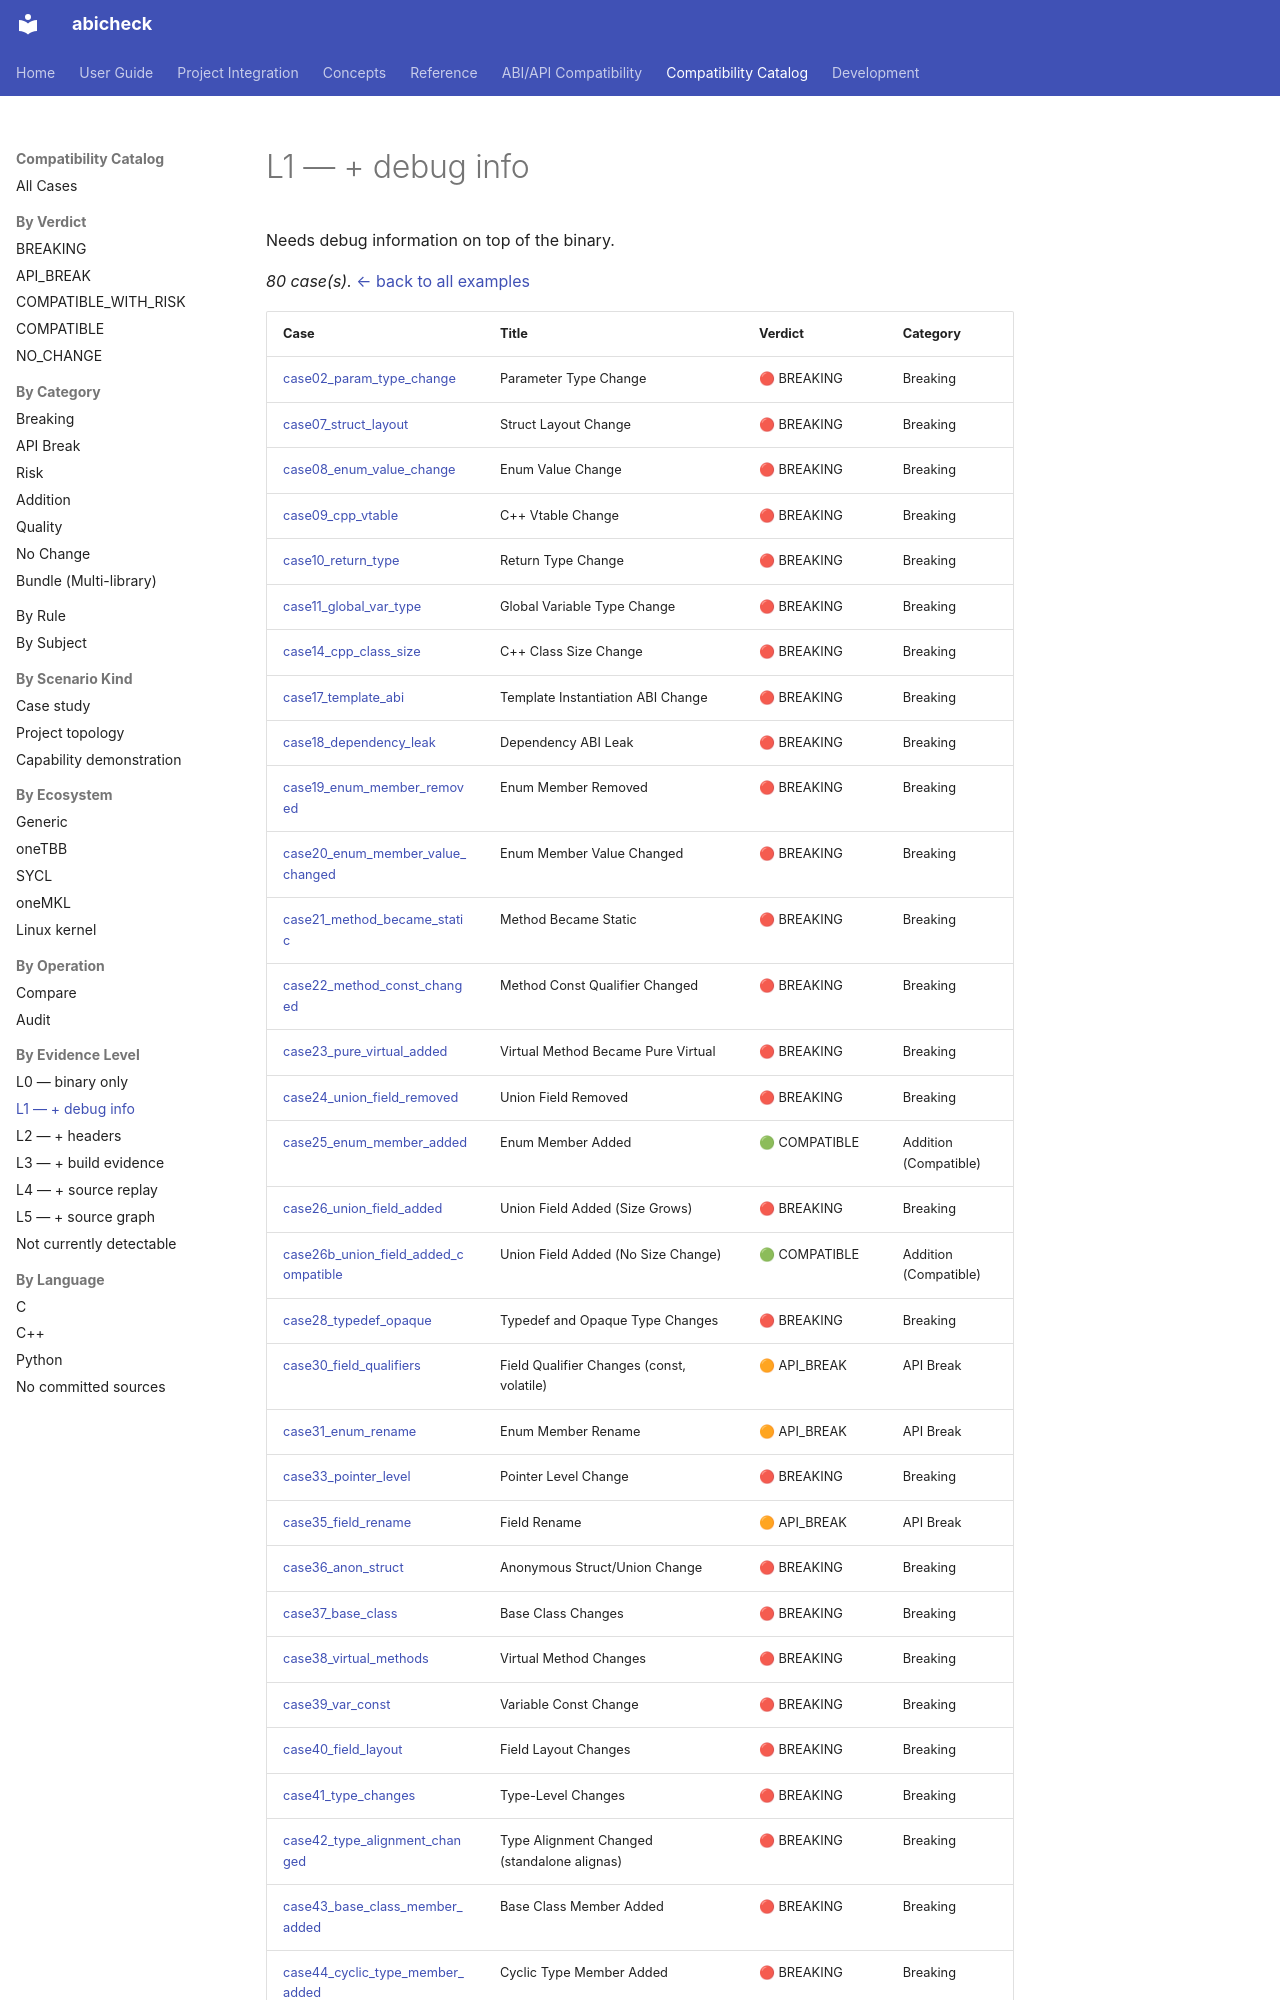

repository: abicheck/abicheck · page: reference/examples/by-evidence/l1/index.html · generator: mkdocs

<!-- DO NOT EDIT — generated by scripts/gen_examples_docs.py. Source: catalog/cases/<case>/README.md + catalog/ground_truth.json. -->
# L1 — + debug info

Needs debug information on top of the binary.

_80 case(s)._ [← back to all examples](../index.md)
